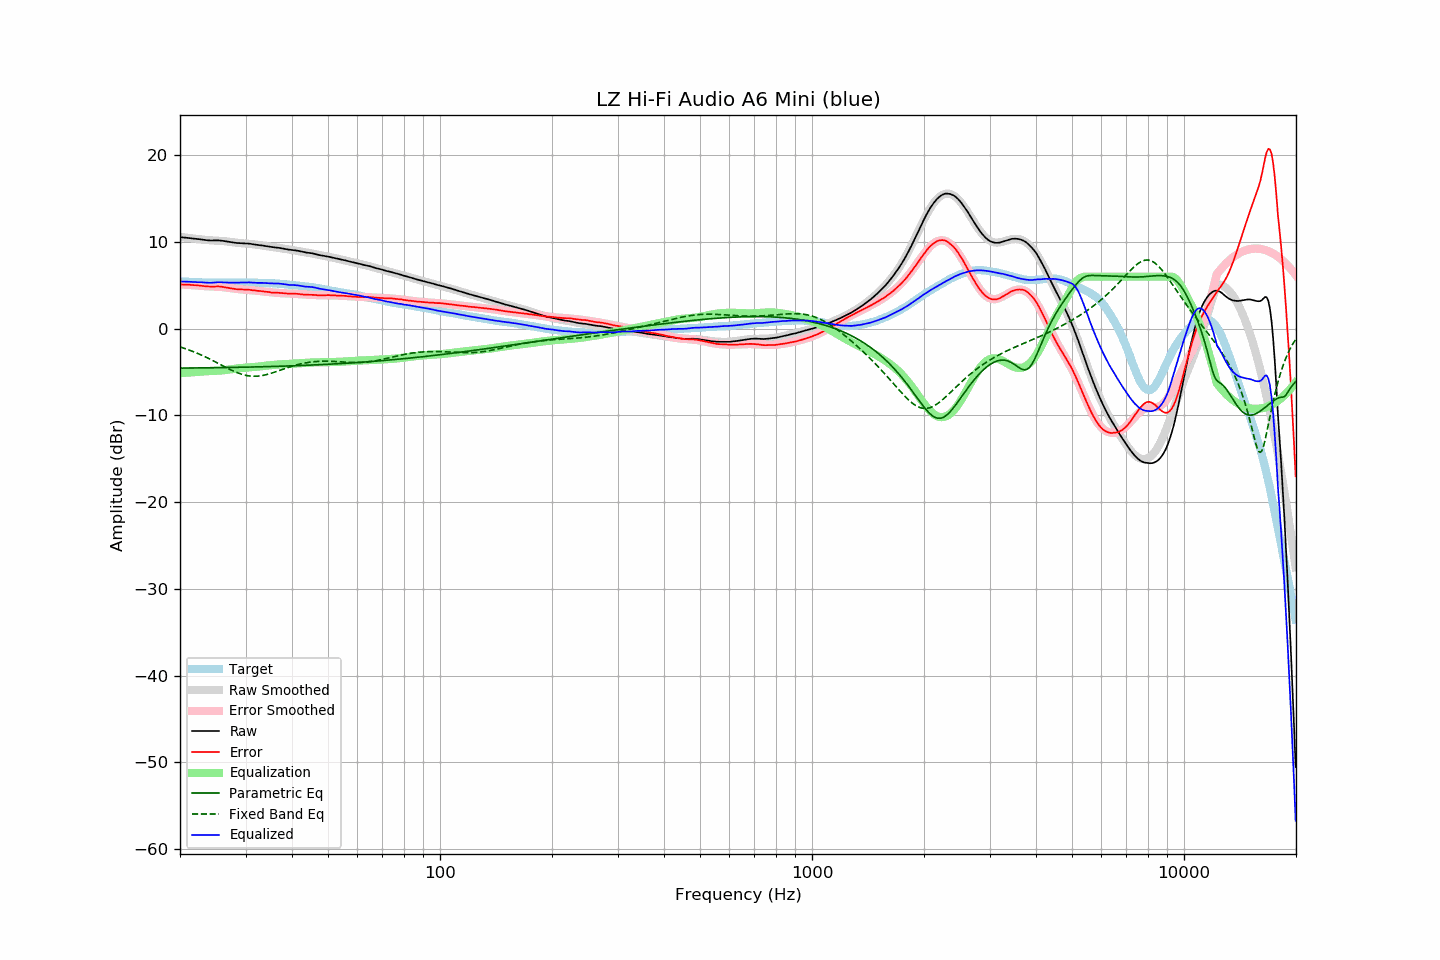

Values plotted in this chart, from the file beside it:
frequency, raw, error, smoothed, error_smoothed, equalization, parametric_eq, fixed_band_eq, equalized_raw, equalized_smoothed, target
20.00, 10.57, 5.11, 10.59, 5.12, -5.12, -4.54, -2.10, 5.45, 5.47, 5.47
20.20, 10.55, 5.10, 10.57, 5.11, -5.11, -4.54, -2.16, 5.44, 5.45, 5.45
20.40, 10.54, 5.10, 10.54, 5.10, -5.10, -4.54, -2.22, 5.44, 5.44, 5.44
20.61, 10.52, 5.09, 10.52, 5.09, -5.09, -4.54, -2.28, 5.43, 5.43, 5.43
20.81, 10.50, 5.09, 10.50, 5.08, -5.08, -4.54, -2.35, 5.42, 5.42, 5.41
21.02, 10.48, 5.08, 10.47, 5.06, -5.06, -4.54, -2.41, 5.42, 5.41, 5.40
21.23, 10.46, 5.07, 10.45, 5.05, -5.05, -4.53, -2.48, 5.41, 5.40, 5.39
21.44, 10.44, 5.04, 10.43, 5.04, -5.04, -4.53, -2.55, 5.40, 5.39, 5.40
21.66, 10.42, 5.04, 10.41, 5.02, -5.02, -4.53, -2.62, 5.40, 5.38, 5.38
21.87, 10.40, 5.02, 10.38, 5.01, -5.01, -4.53, -2.70, 5.39, 5.37, 5.38
22.09, 10.38, 5.02, 10.36, 5.00, -5.00, -4.53, -2.77, 5.38, 5.37, 5.36
22.31, 10.36, 5.00, 10.34, 4.98, -4.98, -4.52, -2.85, 5.38, 5.36, 5.36
22.54, 10.33, 4.98, 10.32, 4.97, -4.97, -4.52, -2.93, 5.37, 5.35, 5.35
22.76, 10.30, 4.95, 10.29, 4.95, -4.95, -4.52, -3.01, 5.35, 5.35, 5.35
22.99, 10.27, 4.93, 10.27, 4.93, -4.93, -4.52, -3.09, 5.34, 5.34, 5.34
23.22, 10.24, 4.91, 10.25, 4.92, -4.92, -4.51, -3.18, 5.32, 5.34, 5.33
23.45, 10.22, 4.88, 10.24, 4.91, -4.91, -4.51, -3.27, 5.31, 5.33, 5.34
23.69, 10.20, 4.87, 10.23, 4.90, -4.90, -4.51, -3.36, 5.30, 5.33, 5.33
23.92, 10.18, 4.86, 10.21, 4.89, -4.89, -4.51, -3.45, 5.29, 5.33, 5.32
24.16, 10.17, 4.84, 10.20, 4.88, -4.88, -4.50, -3.54, 5.29, 5.32, 5.33
24.40, 10.18, 4.85, 10.19, 4.87, -4.87, -4.50, -3.63, 5.31, 5.32, 5.33
24.65, 10.18, 4.86, 10.18, 4.86, -4.86, -4.50, -3.73, 5.32, 5.32, 5.33
24.89, 10.19, 4.87, 10.18, 4.86, -4.86, -4.50, -3.82, 5.33, 5.32, 5.32
25.14, 10.19, 4.88, 10.17, 4.85, -4.85, -4.49, -3.92, 5.34, 5.32, 5.31
25.39, 10.19, 4.88, 10.16, 4.84, -4.84, -4.49, -4.02, 5.35, 5.32, 5.31
25.65, 10.17, 4.86, 10.14, 4.83, -4.83, -4.49, -4.12, 5.34, 5.32, 5.31
25.91, 10.15, 4.84, 10.13, 4.81, -4.81, -4.48, -4.21, 5.34, 5.32, 5.31
26.16, 10.12, 4.80, 10.11, 4.79, -4.79, -4.48, -4.31, 5.33, 5.31, 5.32
26.43, 10.09, 4.77, 10.09, 4.77, -4.77, -4.48, -4.41, 5.32, 5.32, 5.32
26.69, 10.06, 4.74, 10.06, 4.74, -4.74, -4.48, -4.50, 5.32, 5.32, 5.32
26.96, 10.03, 4.71, 10.03, 4.72, -4.72, -4.47, -4.60, 5.31, 5.32, 5.32
27.23, 10.00, 4.69, 10.01, 4.69, -4.69, -4.47, -4.69, 5.31, 5.32, 5.32
27.50, 9.97, 4.66, 9.98, 4.66, -4.66, -4.47, -4.78, 5.31, 5.32, 5.31
27.77, 9.94, 4.62, 9.96, 4.63, -4.63, -4.46, -4.86, 5.31, 5.33, 5.32
28.05, 9.91, 4.59, 9.93, 4.61, -4.61, -4.46, -4.95, 5.30, 5.33, 5.32
28.33, 9.89, 4.56, 9.91, 4.59, -4.59, -4.46, -5.02, 5.31, 5.33, 5.33
28.62, 9.88, 4.55, 9.90, 4.57, -4.57, -4.45, -5.10, 5.32, 5.33, 5.33
28.90, 9.87, 4.53, 9.88, 4.55, -4.55, -4.45, -5.17, 5.32, 5.33, 5.34
29.19, 9.86, 4.52, 9.87, 4.53, -4.53, -4.44, -5.23, 5.33, 5.33, 5.34
29.48, 9.85, 4.51, 9.85, 4.52, -4.52, -4.44, -5.29, 5.33, 5.33, 5.34
29.78, 9.85, 4.52, 9.84, 4.51, -4.51, -4.44, -5.34, 5.34, 5.33, 5.33
30.08, 9.84, 4.51, 9.82, 4.50, -4.50, -4.43, -5.38, 5.35, 5.33, 5.33
30.38, 9.83, 4.51, 9.81, 4.48, -4.48, -4.43, -5.41, 5.35, 5.33, 5.32
30.68, 9.81, 4.49, 9.79, 4.47, -4.47, -4.42, -5.44, 5.34, 5.32, 5.32
30.99, 9.78, 4.46, 9.78, 4.46, -4.46, -4.42, -5.46, 5.32, 5.32, 5.32
31.30, 9.76, 4.45, 9.76, 4.44, -4.44, -4.42, -5.48, 5.32, 5.31, 5.32
31.61, 9.73, 4.42, 9.73, 4.43, -4.43, -4.41, -5.48, 5.31, 5.31, 5.31
31.93, 9.70, 4.41, 9.71, 4.41, -4.41, -4.41, -5.48, 5.29, 5.30, 5.29
32.24, 9.67, 4.37, 9.68, 4.39, -4.39, -4.40, -5.47, 5.28, 5.30, 5.30
32.57, 9.65, 4.36, 9.65, 4.36, -4.36, -4.40, -5.46, 5.29, 5.29, 5.29
32.89, 9.63, 4.35, 9.63, 4.34, -4.34, -4.39, -5.43, 5.29, 5.29, 5.28
33.22, 9.60, 4.32, 9.60, 4.31, -4.31, -4.39, -5.40, 5.29, 5.28, 5.28
33.55, 9.57, 4.29, 9.57, 4.29, -4.29, -4.38, -5.37, 5.28, 5.28, 5.28
33.89, 9.54, 4.27, 9.54, 4.27, -4.27, -4.38, -5.33, 5.27, 5.27, 5.27
34.23, 9.51, 4.26, 9.51, 4.25, -4.25, -4.37, -5.28, 5.26, 5.26, 5.25
34.57, 9.48, 4.23, 9.49, 4.23, -4.23, -4.37, -5.23, 5.25, 5.26, 5.25
34.92, 9.45, 4.21, 9.46, 4.21, -4.21, -4.36, -5.18, 5.24, 5.25, 5.24
35.27, 9.42, 4.17, 9.44, 4.20, -4.20, -4.36, -5.12, 5.23, 5.24, 5.26
35.62, 9.40, 4.17, 9.41, 4.18, -4.18, -4.35, -5.06, 5.22, 5.23, 5.23
35.97, 9.38, 4.15, 9.38, 4.16, -4.16, -4.35, -5.00, 5.22, 5.22, 5.23
... 635 more rows
